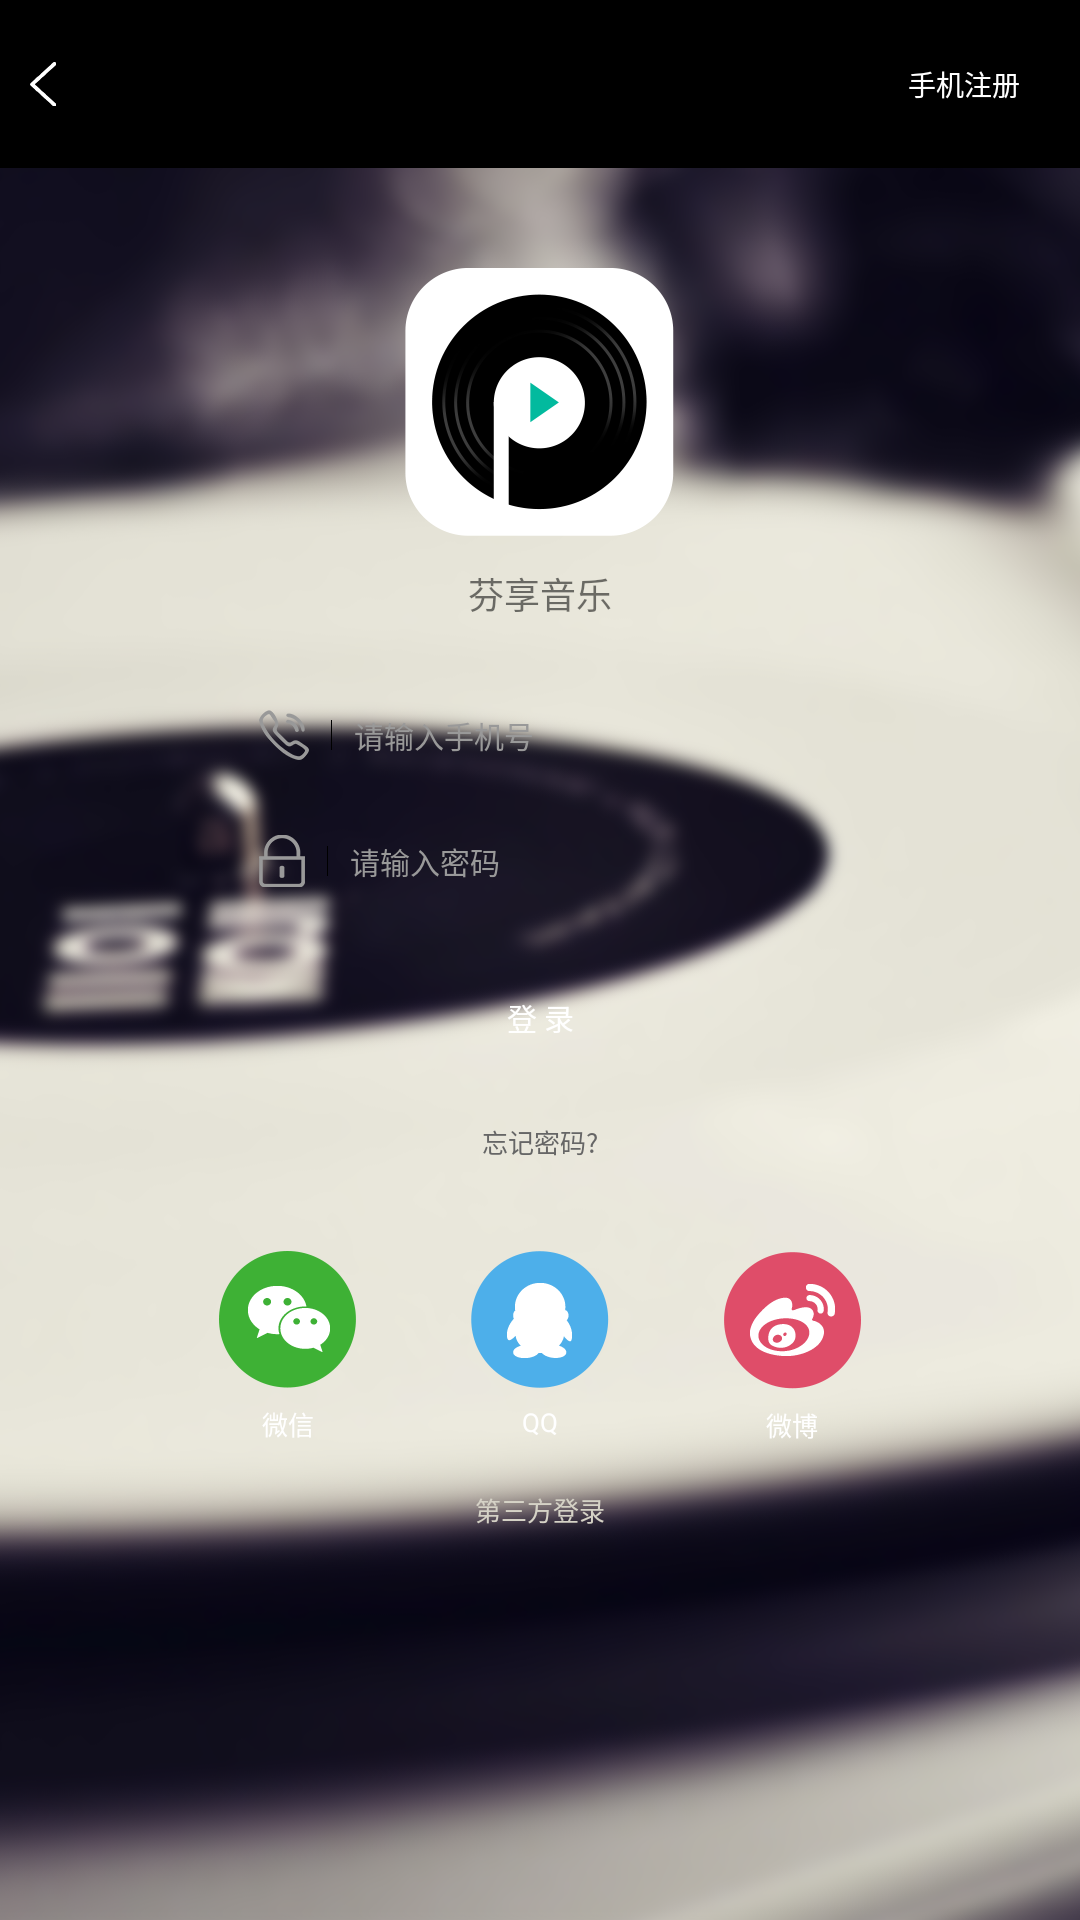

Write the Android layout XML for this screen, with the resource values it uses.
<!-- AndroidManifest.xml: application theme AppTheme -->
<!-- res/layout/activity_login.xml -->
<?xml version="1.0" encoding="utf-8"?>
<LinearLayout xmlns:android="http://schemas.android.com/apk/res/android"
    xmlns:tools="http://schemas.android.com/tools"
    android:id="@+id/activity_main"
    android:layout_width="match_parent"
    android:layout_height="match_parent"
    android:descendantFocusability="beforeDescendants"
    android:background="@drawable/login_bg"
    android:orientation="vertical"
    tools:context="schaffer.logindemo.activity.LoginActivity">

    <RelativeLayout
        android:id="@+id/login_toolbar"
        android:layout_width="match_parent"
        android:layout_height="?attr/actionBarSize"
        android:background="#000">

        <ImageView
            style="@style/back_iv"
            android:onClick="back"
            android:src="@drawable/fanhui" />

        <TextView
            android:layout_width="wrap_content"
            android:layout_height="wrap_content"
            android:layout_alignParentRight="true"
            android:layout_centerVertical="true"
            android:layout_marginRight="20dp"
            android:onClick="register"
            android:text="手机注册"
            android:textColor="#ffffff"
            android:textSize="28px" />
    </RelativeLayout>

    <ScrollView
        android:layout_width="match_parent"
        android:layout_height="match_parent">

        <RelativeLayout
            android:layout_width="match_parent"
            android:layout_height="match_parent">

            <ImageView
                android:id="@+id/login_logo"
                android:layout_width="wrap_content"
                android:layout_height="wrap_content"
                android:layout_centerHorizontal="true"
                android:layout_marginTop="100px"
                android:src="@drawable/logo" />

            <TextView
                android:id="@+id/login_brand"
                android:layout_width="wrap_content"
                android:layout_height="wrap_content"
                android:layout_below="@id/login_logo"
                android:layout_centerHorizontal="true"
                android:layout_marginTop="30px"
                android:text="芬享音乐"
                android:textSize="36px" />

            <include layout="@layout/layout_login_account" />

            <include
                android:id="@+id/login_pwd"
                layout="@layout/layout_login_password" />

            <Button
                android:id="@+id/login_btn"
                android:layout_width="630px"
                android:layout_height="90px"
                android:layout_below="@id/login_pwd"
                android:layout_centerHorizontal="true"
                android:layout_marginTop="66px"
                android:background="@drawable/shape_rectangle_btn"
                android:onClick="login"
                android:text="登 录"
                android:textColor="#ffffff"
                android:textSize="30px" />

            <TextView
                android:id="@+id/login_forget"
                android:layout_width="wrap_content"
                android:layout_height="wrap_content"
                android:layout_below="@id/login_btn"
                android:layout_centerHorizontal="true"
                android:layout_marginTop="60px"
                android:onClick="forget"
                android:text="忘记密码?"
                android:textColor="#666666"
                android:textSize="26px" />

            <RelativeLayout
                android:id="@+id/login_disanfang"
                android:layout_width="wrap_content"
                android:layout_height="wrap_content"
                android:layout_below="@id/login_forget"
                android:layout_centerHorizontal="true"
                android:layout_marginTop="90px">

                <ImageView
                    android:id="@+id/login_weixin"
                    style="@style/style_disanfang_iv"
                    android:onClick="loginThird"
                    android:src="@drawable/weixindisanfang" />

                <ImageView
                    android:id="@+id/login_qq"
                    style="@style/style_disanfang_iv"
                    android:layout_toRightOf="@id/login_weixin"
                    android:onClick="loginThird"
                    android:src="@drawable/qqdisanfang" />

                <ImageView
                    android:id="@+id/login_weibo"
                    style="@style/style_disanfang_iv_parent"
                    android:layout_toRightOf="@id/login_qq"
                    android:onClick="loginThird"
                    android:src="@drawable/weibodisanfang" />

                <TextView
                    style="@style/style_login_disanfang_tv"
                    android:layout_alignLeft="@id/login_weixin"
                    android:layout_alignRight="@id/login_weixin"
                    android:layout_below="@id/login_weixin"
                    android:text="微信" />

                <TextView
                    style="@style/style_login_disanfang_tv"
                    android:layout_alignLeft="@id/login_qq"
                    android:layout_alignRight="@id/login_qq"
                    android:layout_below="@id/login_qq"
                    android:text="QQ" />

                <TextView
                    style="@style/style_login_disanfang_tv"
                    android:layout_alignEnd="@id/login_weibo"
                    android:layout_alignStart="@id/login_weibo"
                    android:layout_below="@id/login_weibo"
                    android:text="微博" />
            </RelativeLayout>

            <TextView
                android:layout_width="wrap_content"
                android:layout_height="wrap_content"
                android:layout_below="@id/login_disanfang"
                android:layout_centerHorizontal="true"
                android:layout_marginBottom="76px"
                android:layout_marginTop="46px"
                android:text="第三方登录"
                android:textColor="#d5d2c6"
                android:textSize="26px" />


            
        </RelativeLayout>
    </ScrollView>

</LinearLayout>
<!-- res/layout/layout_login_account.xml (included above) -->
<?xml version="1.0" encoding="utf-8"?>
<LinearLayout xmlns:android="http://schemas.android.com/apk/res/android"
    xmlns:tools="http://schemas.android.com/tools"
    android:id="@+id/login_tel"
    style="@style/style_layout_account"
    android:layout_marginTop="70px"
    android:layout_below="@id/login_brand"
    tools:showIn="@layout/activity_login">

    <ImageView
        android:id="@+id/login_iv_shoujihao"
        style="@style/style_layout_login_iv"
        android:src="@drawable/shoujihao" />

    <View
        android:id="@+id/login_view_fenge1"
        style="@style/style_layout_fengexian" />

    <EditText
        android:id="@+id/login_shoujihao"
        style="@style/style_layout_edt"
        android:digits="0123456789"
        android:maxLength="11"
        android:singleLine="true"
        android:hint="@string/str_write_account" />
</LinearLayout>
<!-- res/layout/layout_login_password.xml (included above) -->
<?xml version="1.0" encoding="utf-8"?>
<LinearLayout xmlns:android="http://schemas.android.com/apk/res/android"
    xmlns:tools="http://schemas.android.com/tools"
    style="@style/style_layout_account"
    android:layout_below="@id/login_tel"
    android:layout_marginTop="36px"
    tools:showIn="@layout/activity_login">

    <ImageView
        android:id="@+id/login_iv_mima"
        style="@style/style_layout_login_iv"
        android:src="@drawable/mima" />

    <View
        android:id="@+id/login_view_fenge2"
        style="@style/style_layout_fengexian" />

    <EditText
        android:id="@+id/login_mima"
        style="@style/style_layout_edt"
        android:hint="@string/str_write_pwd"
        android:maxLength="12"
        android:password="true"
        android:singleLine="true" />


</LinearLayout>
<!-- resources referenced by this layout -->
<resources>
  <!-- drawable fanhui: png bitmap (drawable-hdpi, 1149 bytes) -->
  <!-- drawable login_bg: png bitmap (drawable-hdpi, 154510 bytes) -->
  <!-- drawable logo: png bitmap (drawable-hdpi, 7570 bytes) -->
  <!-- drawable mima: png bitmap (drawable-hdpi, 1330 bytes) -->
  <!-- drawable qqdisanfang: png bitmap (drawable-hdpi, 2406 bytes) -->
  <!-- drawable shoujihao: png bitmap (drawable-hdpi, 1605 bytes) -->
  <!-- drawable weibodisanfang: png bitmap (drawable-hdpi, 3094 bytes) -->
  <!-- drawable weixindisanfang: png bitmap (drawable-hdpi, 2799 bytes) -->
  <string name="str_write_account">请输入手机号</string>
  <string name="str_write_pwd">请输入密码</string>
  <style name="back_iv">
          <item name="android:layout_width">wrap_content</item>
          <item name="android:layout_height">wrap_content</item>
          <item name="android:layout_centerVertical">true</item>
          <item name="android:layout_marginLeft">10dp</item>
      </style>
  <style name="style_disanfang_iv" parent="style_disanfang_iv_parent">
          <item name="android:layout_marginRight">114px</item>
      </style>
  <style name="style_disanfang_iv_parent">
          <item name="android:layout_width">wrap_content</item>
          <item name="android:layout_height">wrap_content</item>
      </style>
  <style name="style_layout_account">
          <item name="android:layout_width">630px</item>
          <item name="android:layout_height">90px</item>
          <item name="android:layout_centerHorizontal">true</item>
  
          <item name="android:background">@drawable/shape_rectangle_white</item>
          <item name="android:gravity">center_vertical</item>
      </style>
  <style name="style_layout_edt">
          <item name="android:background">@null</item>
          <item name="android:layout_width">0dp</item>
          <item name="android:layout_weight">1</item>
          <item name="android:textSize">30px</item>
          <item name="android:layout_marginLeft">22px</item>
          <item name="android:textColorHint">#999999</item>
          <item name="android:layout_height">match_parent</item>
      </style>
  <style name="style_layout_fengexian">
          <item name="android:layout_width">1px</item>
          <item name="android:layout_height">30px</item>
          <item name="android:background">#000000</item>
      </style>
  <style name="style_layout_login_iv">
          <item name="android:layout_width">wrap_content</item>
          <item name="android:layout_height">wrap_content</item>
          <item name="android:layout_marginLeft">34px</item>
          <item name="android:layout_marginRight">22px</item>
      </style>
  <style name="style_login_disanfang_tv">
          <item name="android:gravity">center_horizontal</item>
          <item name="android:textSize">26px</item>
          <item name="android:textColor">#ffffff</item>
          <item name="android:layout_marginTop">16px</item>
          <item name="android:layout_width">wrap_content</item>
          <item name="android:layout_height">wrap_content</item>
      </style>
  <style name="AppTheme" parent="Theme.AppCompat.Light.NoActionBar">
          
          <item name="colorPrimary">@color/colorPrimary</item>
          <item name="colorPrimaryDark">@color/colorPrimaryDark</item>
          <item name="colorAccent">@color/colorAccent</item>
      </style>
  <!-- not gathered from this repository: default colours our renderer supplied (Android Studio template values) -->
  <color name="colorPrimary">#FF6200EE</color>
  <color name="colorPrimaryDark">#FF3700B3</color>
  <color name="colorAccent">#FF03DAC5</color>
</resources>
